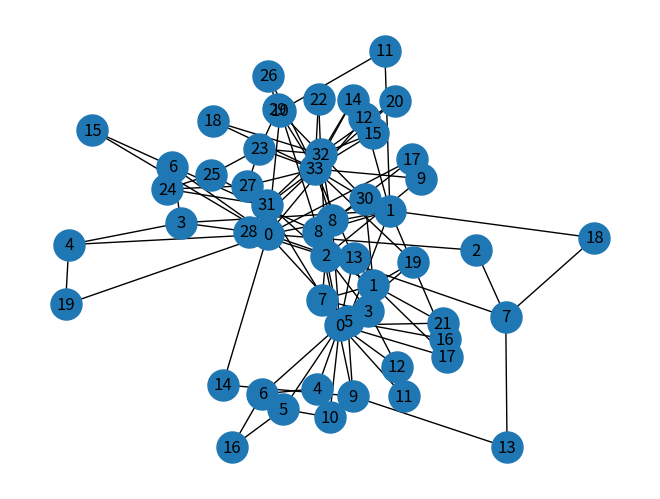

Here is the Python script that generated this plot:
# -*- coding: utf-8 -*-
# @Author  :  connor
# @Time    :  2023/8/8 16:57
# @File    :  6_BetweenNess_Coritivity.py
# @IDE     :  PyCharm

"""
介数
核度
"""
import networkx as nx
import matplotlib.pyplot as plt


if __name__ == '__main__':

    # TODO 节点介数
    BA = nx.barabasi_albert_graph(20, 2)
    nodesBetweenness = nx.betweenness_centrality(BA)
    ''' 以字典形式存储各个节点的介数
    {0: 0.1729120781752361,
     1: 0.0532189058504848,
     2: 0.10204678362573098,
     3: 0.012130072656388446,
     4: 0.35916305916305913,
     5: 0.11451355661881978,
     6: 0.15852256904888481,
     7: 0.0,
     8: 0.06974253816359079,
     9: 0.007061846535530746,
     10: 0.16404521404521408,
     11: 0.0,
     12: 0.011308574466469202,
     13: 0.0,
     14: 0.007504873294346978,
     15: 0.009846586162375635,
     16: 0.005847953216374269,
     17: 0.0,
     18: 0.005068226120857699,
     19: 0.010225057593478646}
    '''

    # 获取介数最大的节点标签
    max_id = max(nodesBetweenness, key = nodesBetweenness.get)  # --> 4

    # 绘制网络
    nx.draw(BA, node_size = 500, with_labels = True)

    # TODO 边介数
    edgeBetweenness = nx.edge_betweenness_centrality(BA)
    '''以字典形式存储各个边的介数
    {(0, 1): 0.05412280701754385,
     (0, 2): 0.0699122807017544,
     (0, 3): 0.046052631578947366,
     (0, 4): 0.07969298245614036,
     (0, 6): 0.060526315789473685,
     (0, 13): 0.07057017543859649,
     (1, 3): 0.05732456140350876,
     (1, 8): 0.042675438596491234,
     (1, 9): 0.047938596491228065,
     (1, 19): 0.038114035087719295,
     (2, 5): 0.08368421052631578,
     (2, 6): 0.03947368421052632,
     (2, 10): 0.07578947368421053,
     (2, 15): 0.07298245614035088,
     (2, 16): 0.04710526315789474,
     (2, 17): 0.07596491228070175,
     (3, 4): 0.08539473684210527,
     (3, 5): 0.0544298245614035,
     (3, 11): 0.06293859649122809,
     (3, 18): 0.07675438596491227,
     (4, 7): 0.08890350877192982,
     (4, 8): 0.08074561403508772,
     (4, 9): 0.07021929824561404,
     (4, 12): 0.07008771929824562,
     (4, 14): 0.08140350877192983,
     (4, 16): 0.07166666666666667,
     (4, 19): 0.0688157894736842,
     (5, 7): 0.043991228070175435,
     (5, 12): 0.0437719298245614,
     (7, 11): 0.04188596491228071,
     (7, 13): 0.05521929824561403,
     (8, 15): 0.057192982456140344,
     (9, 10): 0.059999999999999984,
     (9, 14): 0.018596491228070174,
     (13, 17): 0.04859649122807017,
     (13, 18): 0.03114035087719298}
    '''

    # TODO 核度
    ks = nx.core_number(BA)
    '''
    {0: 2, 1: 2, 2: 2, 3: 2, 4: 2, 5: 2, 6: 2, 7: 2, 8: 2, 9: 2,
     10: 2, 11: 2, 12: 2, 13: 2, 14: 2, 15: 2, 16: 2, 17: 2, 18: 2,  19: 2}
     发现核度值都为2
     现在换一个网络求解核度试试
    '''

    # 换一个网络
    kcg = nx.karate_club_graph()  # 俱乐部网络
    ksKcg = nx.core_number(kcg)
    '''
    {0: 4, 1: 4, 2: 4, 3: 4, 4: 3, 5: 3, 6: 3, 7: 4, 8: 4, 9: 2, 10: 3, 11: 1, 12: 2, 13: 4, 14: 2,
     15: 2, 16: 2, 17: 2, 18: 2, 19: 3, 20: 2, 21: 2, 22: 2, 23: 3, 24: 3, 25: 3, 26: 2, 27: 3,
     28: 3, 29: 3, 30: 4, 31: 3, 32: 4, 33: 4}
    '''
    # 获取核度最大节点标签
    maxKs_id = max(ksKcg, key = ksKcg.get)  # --> 0
    # 绘制网络
    nx.draw(kcg, node_size=500, with_labels=True)

    # TODO 网络密度
    kcgDensity = nx.density(kcg)  # --> 0.13903743315508021
